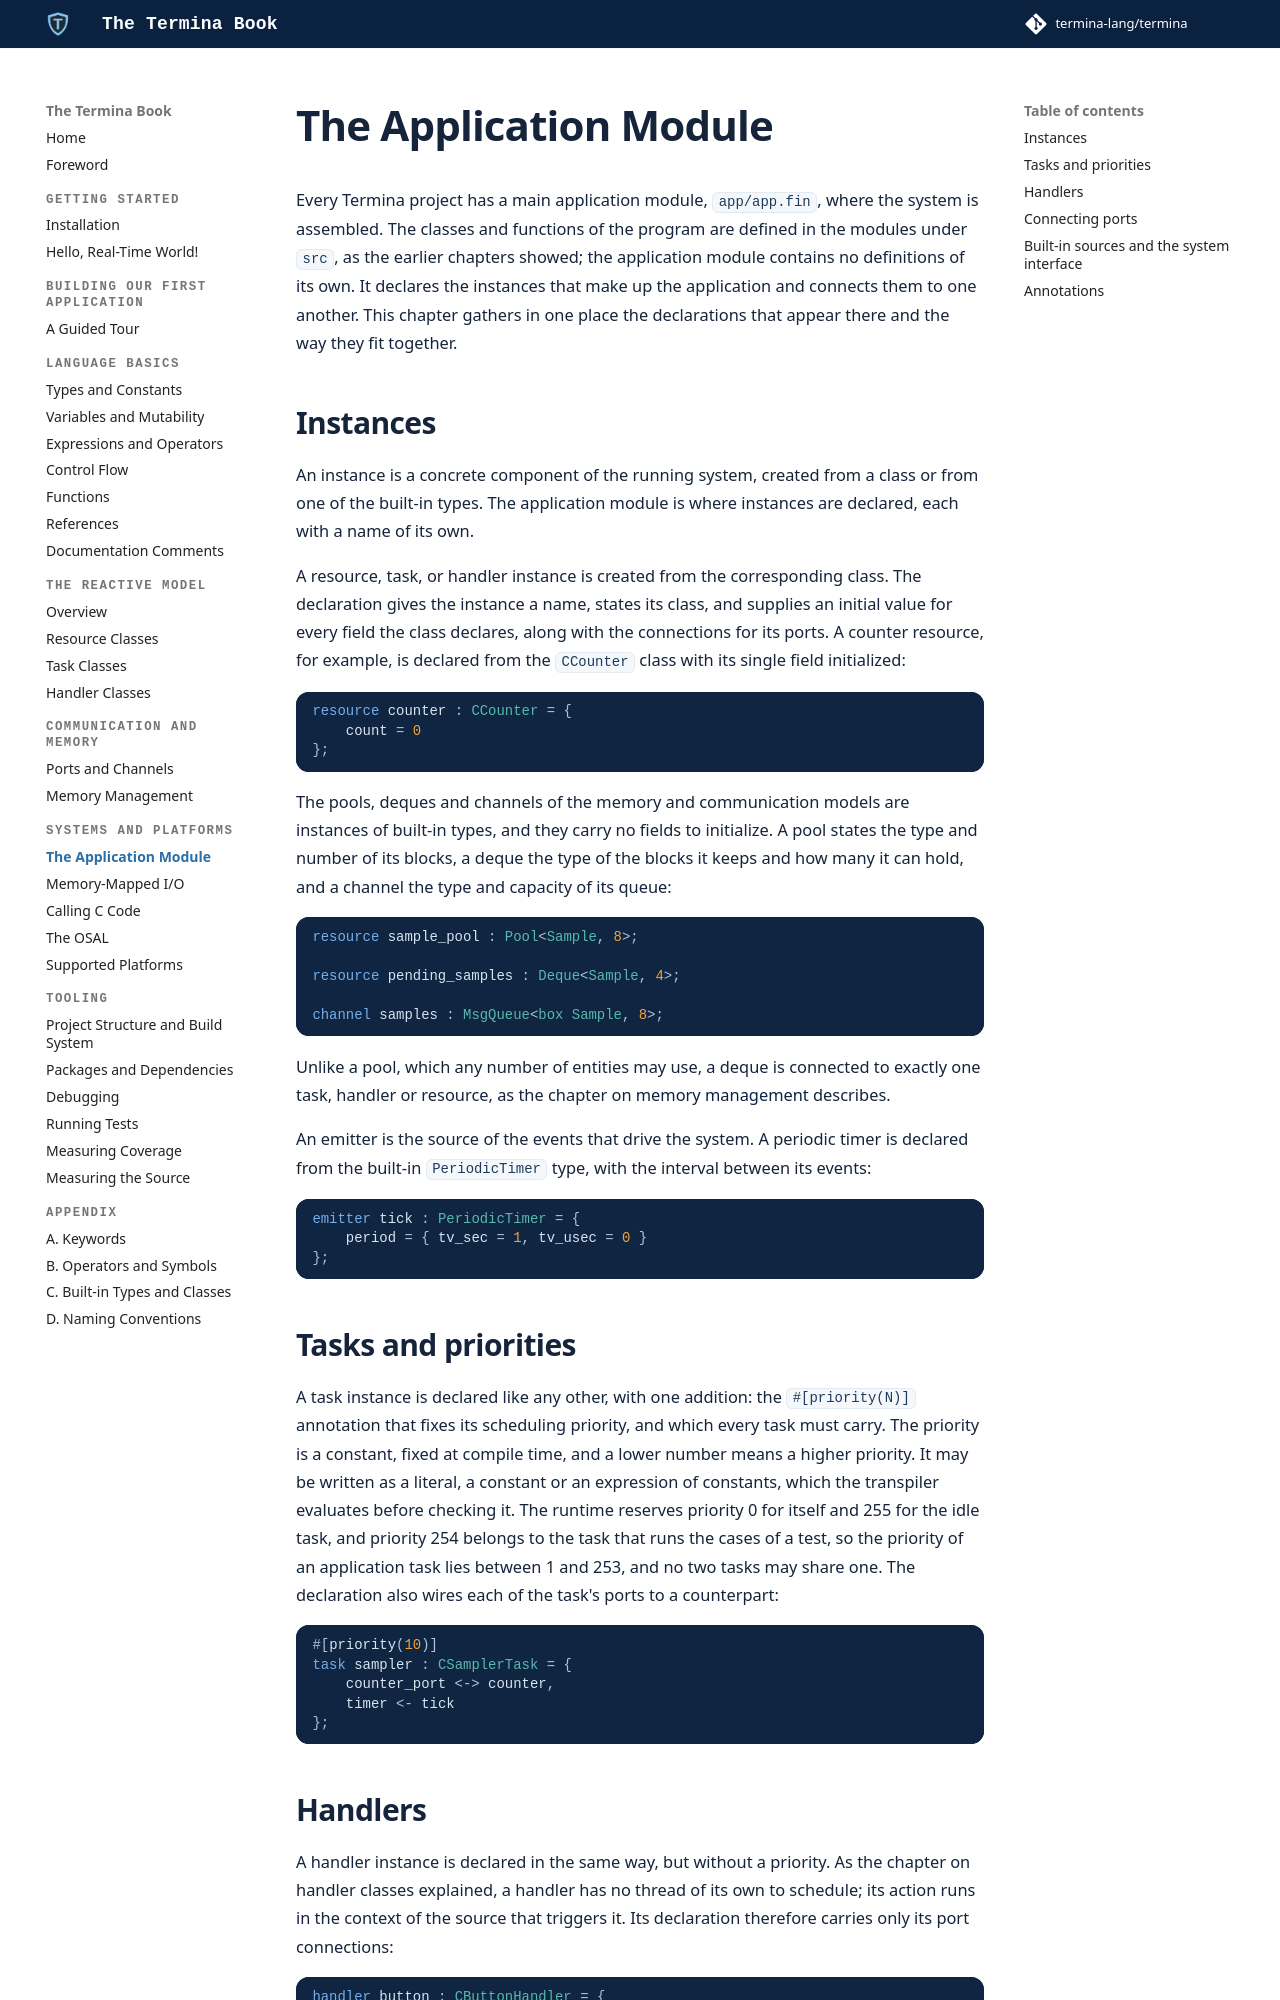

repository: termina-lang/book · page: wiring/application-module/index.html · generator: mkdocs

# The Application Module

Every Termina project has a main application module, `app/app.fin`, where the
system is assembled. The classes and functions of the program are defined in the
modules under `src`, as the earlier chapters showed; the application module
contains no definitions of its own. It declares the instances that make up the
application and connects them to one another. This chapter gathers in one place the declarations that appear there and
the way they fit together.

## Instances

An instance is a concrete component of the running system, created from a class
or from one of the built-in types. The application module is where instances are
declared, each with a name of its own.

A resource, task, or handler instance is created from the corresponding class.
The declaration gives the instance a name, states its class, and supplies an
initial value for every field the class declares, along with the connections for
its ports. A counter resource, for example, is declared from the `CCounter`
class with its single field initialized:

```termina
resource counter : CCounter = {
    count = 0
};
```

The pools, deques and channels of the memory and communication models are
instances of built-in types, and they carry no fields to initialize. A pool
states the type and number of its blocks, a deque the type of the blocks it
keeps and how many it can hold, and a channel the type and capacity of its
queue:

```termina
resource sample_pool : Pool<Sample, 8>;

resource pending_samples : Deque<Sample, 4>;

channel samples : MsgQueue<box Sample, 8>;
```

Unlike a pool, which any number of entities may use, a deque is connected to
exactly one task, handler or resource, as the chapter on
[memory management](../comm/memory.md#deques) describes.

An emitter is the source of the events that drive the system. A periodic timer is
declared from the built-in `PeriodicTimer` type, with the interval between its
events:

```termina
emitter tick : PeriodicTimer = {
    period = { tv_sec = 1, tv_usec = 0 }
};
```

## Tasks and priorities

A task instance is declared like any other, with one addition: the
`#[priority(N)]` annotation that fixes its scheduling priority, and which every
task must carry. The priority is a constant, fixed at compile time, and a lower
number means a higher priority. It may be written as a literal, a constant or an
expression of constants, which the transpiler evaluates before checking it. The
runtime reserves priority 0 for itself and 255 for the idle task, and priority
254 belongs to the task that runs the cases of a test, so the priority of an
application task lies between 1 and 253, and no two tasks may share one. The declaration also wires each of the task's ports to a
counterpart:

```termina
#[priority(10)]
task sampler : CSamplerTask = {
    counter_port <-> counter,
    timer <- tick
};
```

## Handlers

A handler instance is declared in the same way, but without a priority. As the
chapter on handler classes explained, a handler has no thread of its own to
schedule; its action runs in the context of the source that triggers it. Its
declaration therefore carries only its port connections:

```termina
handler button : CButtonHandler = {
    counter_port <-> counter,
    irq <- kbd_irq
};
```
